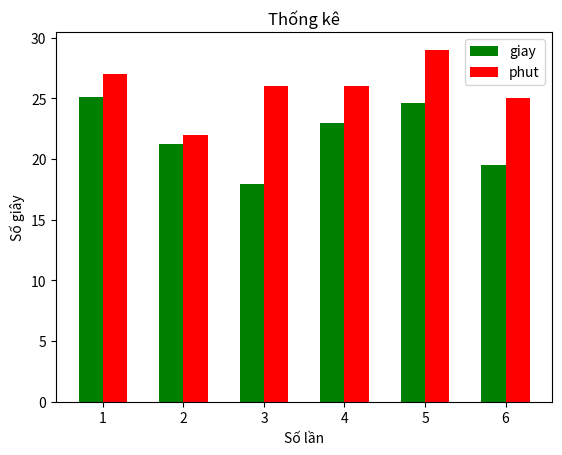

This figure's Python source:
import numpy as np
from matplotlib import pyplot as plt

Lan_chay = [1, 2, 3, 4, 5, 6]

So_giay = [25.1, 21.2, 17.9, 23.0, 24.6, 19.5]
phut = [27, 22, 26, 26, 29, 25]

index = np.arange(6)
width = 0.3

plt.bar(index, So_giay, width=0.3, color='green', label='giay')
plt.bar(index + width, phut, width=0.3, color='red', label='phut')
plt.xlabel("Số lần")
plt.ylabel("Số giây")
plt.title("Thống kê")
plt.xticks(index + width / 2, Lan_chay)

plt.legend(loc='best')

# print(plt)

plt.show()
